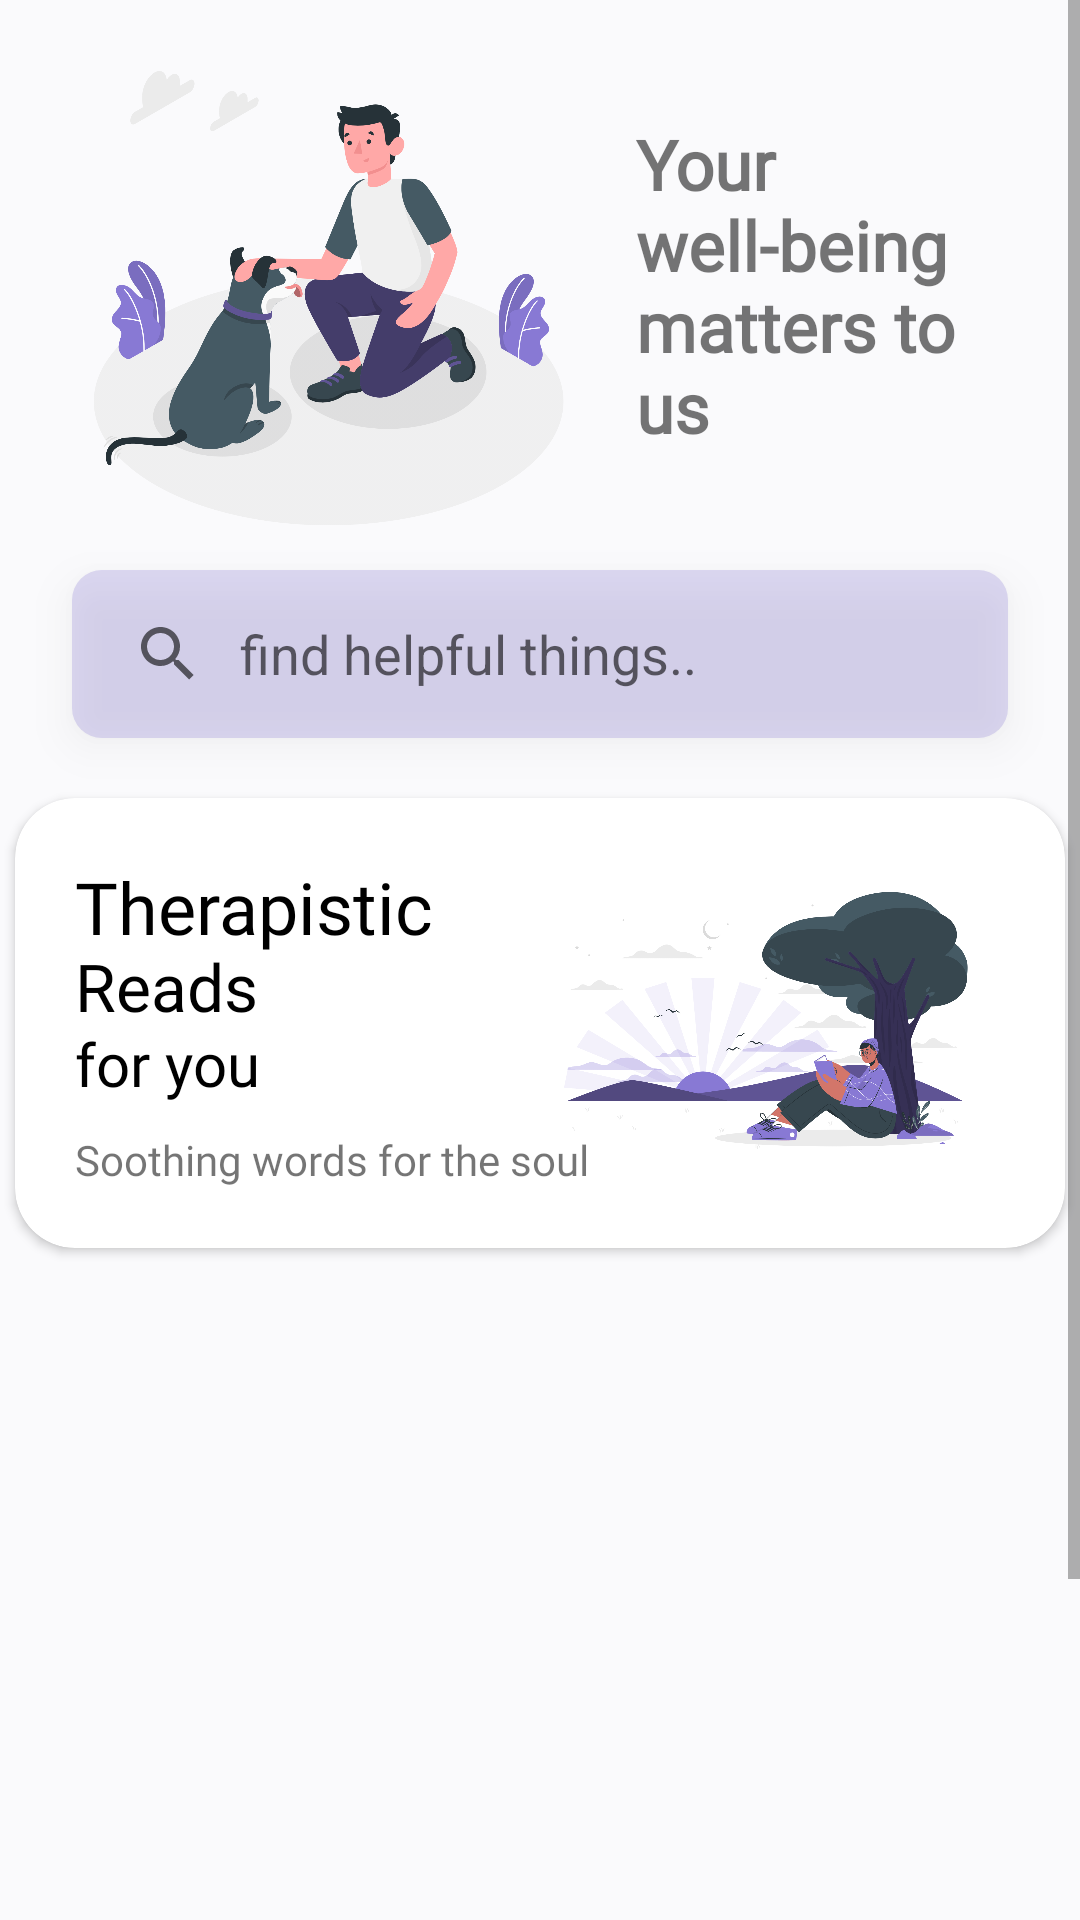

This screen was rendered from an Android layout file. Write that file and the resources it references.
<!-- AndroidManifest.xml: application theme Theme.MindMate -->
<!-- res/layout/fragment_self_care.xml -->
<?xml version="1.0" encoding="utf-8"?>
<ScrollView xmlns:android="http://schemas.android.com/apk/res/android"
    xmlns:app="http://schemas.android.com/apk/res-auto"
    xmlns:tools="http://schemas.android.com/tools"
    android:layout_width="match_parent"
    android:layout_height="match_parent"
    tools:context=".SelfCareFragment">
    <androidx.constraintlayout.widget.ConstraintLayout
        android:layout_width="match_parent"
        android:layout_height="match_parent">

        <TextView
            android:id="@+id/textView16"
            android:layout_width="0dp"
            android:layout_height="wrap_content"
            android:layout_marginStart="16dp"
            android:layout_marginEnd="24dp"
            android:fontFamily="@font/inter_bold"
            android:text="Your well-being matters to us"
            android:textSize="23sp"
            android:textStyle="bold"
            app:layout_constraintBottom_toBottomOf="@+id/imageView10"
            app:layout_constraintEnd_toEndOf="parent"
            app:layout_constraintStart_toEndOf="@+id/imageView10"
            app:layout_constraintTop_toTopOf="@+id/imageView10" />

    <androidx.cardview.widget.CardView
        android:id="@+id/therapistCard"
        android:layout_width="350dp"
        android:layout_height="150dp"
        android:layout_marginStart="20dp"
        android:layout_marginTop="20dp"
        android:layout_marginEnd="20dp"
        app:cardCornerRadius="20dp"
        app:layout_constraintEnd_toEndOf="parent"
        app:layout_constraintStart_toStartOf="parent"
        app:layout_constraintTop_toBottomOf="@+id/searchSelfCare">

        <ImageView
            android:id="@+id/imageView13"
            android:layout_width="200dp"
            android:layout_height="match_parent"
            android:layout_gravity="end"
            android:src="@drawable/read" />

        <TextView
            android:id="@+id/textView17"
            android:layout_width="wrap_content"
            android:layout_height="wrap_content"
            android:layout_marginLeft="20dp"
            android:layout_marginTop="20dp"
            android:fontFamily="@font/adamina"
            android:text="Therapistic"
            android:textColor="@color/black"
            android:textSize="24sp"
            tools:layout_editor_absoluteX="37dp"
            tools:layout_editor_absoluteY="115dp" />

        <TextView
            android:id="@+id/textView25"
            android:layout_width="wrap_content"
            android:layout_height="wrap_content"
            android:layout_marginLeft="20dp"
            android:layout_marginTop="48dp"
            android:fontFamily="@font/adamina"
            android:text="Reads"
            android:textColor="@color/black"
            android:textSize="22sp"
            tools:layout_editor_absoluteX="37dp"
            tools:layout_editor_absoluteY="143dp" />

        <TextView
            android:id="@+id/textView32"
            android:layout_width="wrap_content"
            android:layout_height="wrap_content"
            android:layout_marginLeft="20dp"
            android:layout_marginTop="75dp"
            android:fontFamily="@font/adamina"
            android:text="for you"
            android:textColor="@color/black"
            android:textSize="20sp"
            tools:layout_editor_absoluteX="37dp"
            tools:layout_editor_absoluteY="169dp" />

        <TextView
            android:id="@+id/textView18"
            android:layout_width="wrap_content"
            android:layout_height="wrap_content"
            android:layout_gravity="bottom"
            android:layout_marginStart="20dp"
            android:layout_marginBottom="20dp"
            android:fontFamily="@font/inter_medium"
            android:text="Soothing words for the soul" />
    </androidx.cardview.widget.CardView>


        <SearchView
            android:id="@+id/searchSelfCare"
            android:layout_width="match_parent"
            android:layout_height="?attr/actionBarSize"
            android:layout_marginStart="24dp"
            android:layout_marginEnd="24dp"
            android:background="@drawable/search_bg"
            android:elevation="8dp"
            android:hapticFeedbackEnabled="false"
            android:iconifiedByDefault="false"
            android:queryBackground="@null"
            android:queryHint="find helpful things.."
            app:layout_constraintEnd_toEndOf="parent"
            app:layout_constraintHorizontal_bias="0.0"
            app:layout_constraintStart_toStartOf="parent"
            app:layout_constraintTop_toBottomOf="@+id/imageView10">

        </SearchView>

        <androidx.recyclerview.widget.RecyclerView
            android:id="@+id/selfCareRecyclerView"
            android:layout_width="409dp"
            android:layout_height="295dp"
            android:layout_marginTop="10dp"
            app:layout_constraintEnd_toEndOf="parent"
            app:layout_constraintStart_toStartOf="parent"
            app:layout_constraintTop_toBottomOf="@+id/therapistCard"
            tools:listitem="@layout/list_item_explorecard" />

        <androidx.recyclerview.widget.RecyclerView
            android:id="@+id/recyclerViewReads"
            android:layout_width="409dp"
            android:layout_height="wrap_content"
            android:layout_marginStart="1dp"
            android:layout_marginTop="10dp"
            android:layout_marginEnd="1dp"
            app:layout_constraintBottom_toBottomOf="parent"
            app:layout_constraintEnd_toEndOf="parent"
            app:layout_constraintStart_toStartOf="parent"
            app:layout_constraintTop_toBottomOf="@+id/textView31"
            tools:listitem="@layout/listiitem_explorereads" />

        <TextView
            android:id="@+id/textView31"
            android:layout_width="wrap_content"
            android:layout_height="wrap_content"
            android:layout_marginStart="40dp"
            android:layout_marginTop="20dp"
            android:fontFamily="@font/inter_bold"
            android:text="Explore Reads 📖"
            android:textSize="20sp"
            app:layout_constraintStart_toStartOf="parent"
            app:layout_constraintTop_toBottomOf="@+id/selfCareRecyclerView" />

        <ImageView
            android:id="@+id/imageView10"
            android:layout_width="180dp"
            android:layout_height="190dp"
            android:layout_marginStart="16dp"
            android:src="@drawable/self_care_img"
            app:layout_constraintStart_toStartOf="parent"
            app:layout_constraintTop_toTopOf="parent" />

    </androidx.constraintlayout.widget.ConstraintLayout>

</ScrollView>
<!-- res/layout/list_item_explorecard.xml (included above) -->
<?xml version="1.0" encoding="utf-8"?>
<androidx.cardview.widget.CardView xmlns:android="http://schemas.android.com/apk/res/android"
    xmlns:app="http://schemas.android.com/apk/res-auto"

    android:layout_width="200dp"
    android:layout_height="270dp"
    android:layout_marginLeft="20dp"
    android:layout_marginTop="20dp"
    android:backgroundTint="@color/light_grey"
    app:cardCornerRadius="30dp"
    app:layout_constraintBottom_toBottomOf="parent"
    app:layout_constraintEnd_toEndOf="parent"
    app:layout_constraintStart_toStartOf="parent"
    app:layout_constraintTop_toTopOf="parent">

    <ImageView
        android:id="@+id/exploreCardImg"
        android:layout_width="140dp"
        android:layout_height="150dp"
        android:layout_gravity="center"
        android:layout_marginBottom="20dp"
        app:srcCompat="@drawable/reading" />

    <TextView
        android:id="@+id/exploreCardHeading"
        android:layout_width="wrap_content"
        android:layout_height="wrap_content"
        android:layout_gravity="bottom|center"
        android:layout_marginBottom="3dp"
        android:fontFamily="@font/ubuntu"
        android:padding="15dp"
        android:text="Reading refreshes the mind!"
        android:textAlignment="center"
        android:textColor="@color/colorText"
        android:textSize="16sp"
        android:textStyle="bold" />

</androidx.cardview.widget.CardView>
<!-- res/layout/listiitem_explorereads.xml (included above) -->
<?xml version="1.0" encoding="utf-8"?>
<androidx.cardview.widget.CardView xmlns:android="http://schemas.android.com/apk/res/android"
    xmlns:app="http://schemas.android.com/apk/res-auto"


    xmlns:tools="http://schemas.android.com/tools"
    android:layout_width="350dp"
    android:layout_height="120dp"
    android:layout_marginLeft="30dp"
    android:layout_marginTop="16dp"
    android:layout_marginRight="30dp"
    android:backgroundTint="#AB9CF6"
    app:cardCornerRadius="20dp"
    app:layout_constraintBottom_toBottomOf="parent">

    <androidx.constraintlayout.widget.ConstraintLayout
        android:layout_width="match_parent"
        android:layout_height="match_parent">

        <TextView
            android:id="@+id/heading"
            android:layout_width="0dp"
            android:layout_height="wrap_content"
            android:layout_marginStart="20dp"
            android:layout_marginTop="15dp"
            android:layout_marginEnd="5dp"
            android:fontFamily="@font/ubuntu"
            android:padding="5dp"
            android:text="Exercise and the mind"
            android:textColor="@color/white"
            android:textSize="16sp"
            android:textStyle="bold"
            app:layout_constraintEnd_toStartOf="@+id/cardReadImg"
            app:layout_constraintStart_toStartOf="parent"
            app:layout_constraintTop_toTopOf="parent" />

        <TextView
            android:id="@+id/para"
            android:layout_width="0dp"
            android:layout_height="wrap_content"
            android:layout_marginTop="5dp"
            android:layout_marginEnd="5dp"
            android:layout_marginBottom="10dp"
            android:fontFamily="@font/ubuntu"
            android:maxLines="3"
            android:padding="5dp"
            android:text="Exercise pumps blood to the brain, which can help you to think more clearly.  "
            app:layout_constraintBottom_toBottomOf="parent"
            app:layout_constraintEnd_toStartOf="@+id/cardReadImg"
            app:layout_constraintStart_toStartOf="@+id/heading"
            app:layout_constraintTop_toBottomOf="@+id/heading" />

        <ImageView
            android:id="@+id/cardReadImg"
            android:layout_width="90dp"
            android:layout_height="90dp"
            android:layout_gravity="center|end"
            android:layout_marginEnd="5dp"
            android:padding="5dp"
            android:src="@drawable/breathing"
            app:layout_constraintBottom_toBottomOf="parent"
            app:layout_constraintEnd_toEndOf="parent"
            app:layout_constraintTop_toTopOf="parent" />
    </androidx.constraintlayout.widget.ConstraintLayout>

</androidx.cardview.widget.CardView>
<!-- resources referenced by this layout -->
<resources>
  <color name="black">#FF000000</color>
  <color name="colorText">#8D94A2</color>
  <color name="light_grey">#E1E4F1</color>
  <color name="white">#FFFFFFFF</color>
  <!-- drawable breathing: png bitmap (drawable, 224747 bytes) -->
  <!-- drawable read: png bitmap (drawable, 299402 bytes) -->
  <!-- drawable reading: png bitmap (drawable, 439058 bytes) -->
  <!-- drawable search_bg (drawable) -->
  <?xml version="1.0" encoding="utf-8"?>
  <shape xmlns:android="http://schemas.android.com/apk/res/android"
      android:shape="rectangle">
      <solid android:color="#428879D4" />
      <corners android:radius="10dp"/>
  
  </shape>
  <!-- drawable self_care_img: png bitmap (drawable, 301772 bytes) -->
  <style name="Theme.MindMate" parent="Theme.MaterialComponents.Light.NoActionBar">
          <item name="android:windowBackground">@color/light_white</item>
          
          <item name="colorPrimary">@color/purple_theme</item>
          <item name="colorPrimaryVariant">@color/purple_700</item>
          <item name="colorOnPrimary">@color/white</item>
          
          <item name="colorSecondary">@color/teal_200</item>
          <item name="colorSecondaryVariant">@color/teal_700</item>
          <item name="colorOnSecondary">@color/black</item>
          
          <item name="android:statusBarColor">@color/purple_theme</item>
          
      </style>
  <color name="light_white">#FAFAFC</color>
  
      // colors palette
  <color name="purple_theme">#8879d4</color>
  <color name="purple_700">#FF3700B3</color>
  <color name="teal_200">#FF03DAC5</color>
  <color name="teal_700">#FF018786</color>
</resources>
